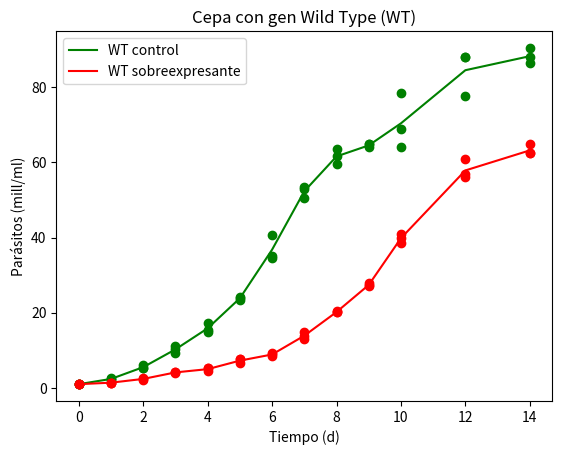

Generate this figure with matplotlib:
# -*- coding: utf-8 -*-

import matplotlib.pyplot as plt

###############################################################################
# --------------------------------- INPUT ----------------------------------- #
###############################################################################

# Valores de X
dias = [0, 1, 2, 3, 4, 5, 6, 7, 8, 9, 10, 12, 14]

# ----------------- Crecimiento de cepa con gen wild type (WT) ----------------

# Valores de Y1 (replicas sin inducir: control)
parasitos_genWT_ctrl_repA = [1.0, 2.4, 6.0, 11.2, 17.2, 23.4, 40.8, 53.0, 63.7, 64.0, 78.4, 88.0, 90.4]
parasitos_genWT_ctrl_repB = [1.0, 2.2, 5.2, 9.2, 15.4, 24.0, 35.1, 53.5, 61.6, 64.8, 64.0, 88.0, 88.0]
parasitos_genWT_ctrl_repC = [1.0, 2.6, 5.4, 10.4, 15.0, 24.2, 34.5, 50.5, 59.5, 64.8, 68.8, 77.6, 86.4]

# Valores de Y2 (réplicas sobreexpresante)
parasitos_genWT_sobreexp_repA = [1.0, 1.4, 2.2, 4.2, 5.2, 6.6, 9.0, 12.9, 20.1, 27.0, 40.0, 56.8, 62.4]
parasitos_genWT_sobreexp_repB = [1.0, 1.4, 2.4, 4.2, 4.6, 7.6, 8.4, 13.8, 20.4, 27.9, 41.0, 60.8, 62.4]
parasitos_genWT_sobreexp_repC = [1.0, 1.4, 2.6, 4.0, 5.2, 7.6, 9.3, 15.0, 20.1, 27.3, 38.5, 56.0, 64.8]


###############################################################################
# ------------------------------- CALCULOS ---------------------------------- #
###############################################################################
# Calculos acá

# Promedio en cada índice
parasitos_genWT_ctrl_promedio = [(a+b+c)/3 for a,b,c in zip(parasitos_genWT_ctrl_repA, parasitos_genWT_ctrl_repB, parasitos_genWT_ctrl_repC)]
parasitos_genWT_sobreexp_promedio = [(a+b+c)/3 for a,b,c in zip(parasitos_genWT_sobreexp_repA, parasitos_genWT_sobreexp_repB, parasitos_genWT_sobreexp_repC)]


###############################################################################
# ------------------------------- GRÁFICOS ---------------------------------- #
###############################################################################
# Gráficos acá

plt.figure("gen wt")
plt.clf()
plt.plot(dias, parasitos_genWT_ctrl_promedio, "g-", label = "WT control")
plt.plot(dias, parasitos_genWT_ctrl_repA, "go")
plt.plot(dias, parasitos_genWT_ctrl_repB, "go")
plt.plot(dias, parasitos_genWT_ctrl_repC, "go")
plt.plot(dias, parasitos_genWT_sobreexp_promedio, "r-", label = "WT sobreexpresante")
plt.plot(dias, parasitos_genWT_sobreexp_repA, "ro")
plt.plot(dias, parasitos_genWT_sobreexp_repB, "ro")
plt.plot(dias, parasitos_genWT_sobreexp_repC, "ro")
plt.xlabel("Tiempo (d)")
plt.ylabel("Parásitos (mill/ml)")
plt.title("Cepa con gen Wild Type (WT)")
plt.legend()
